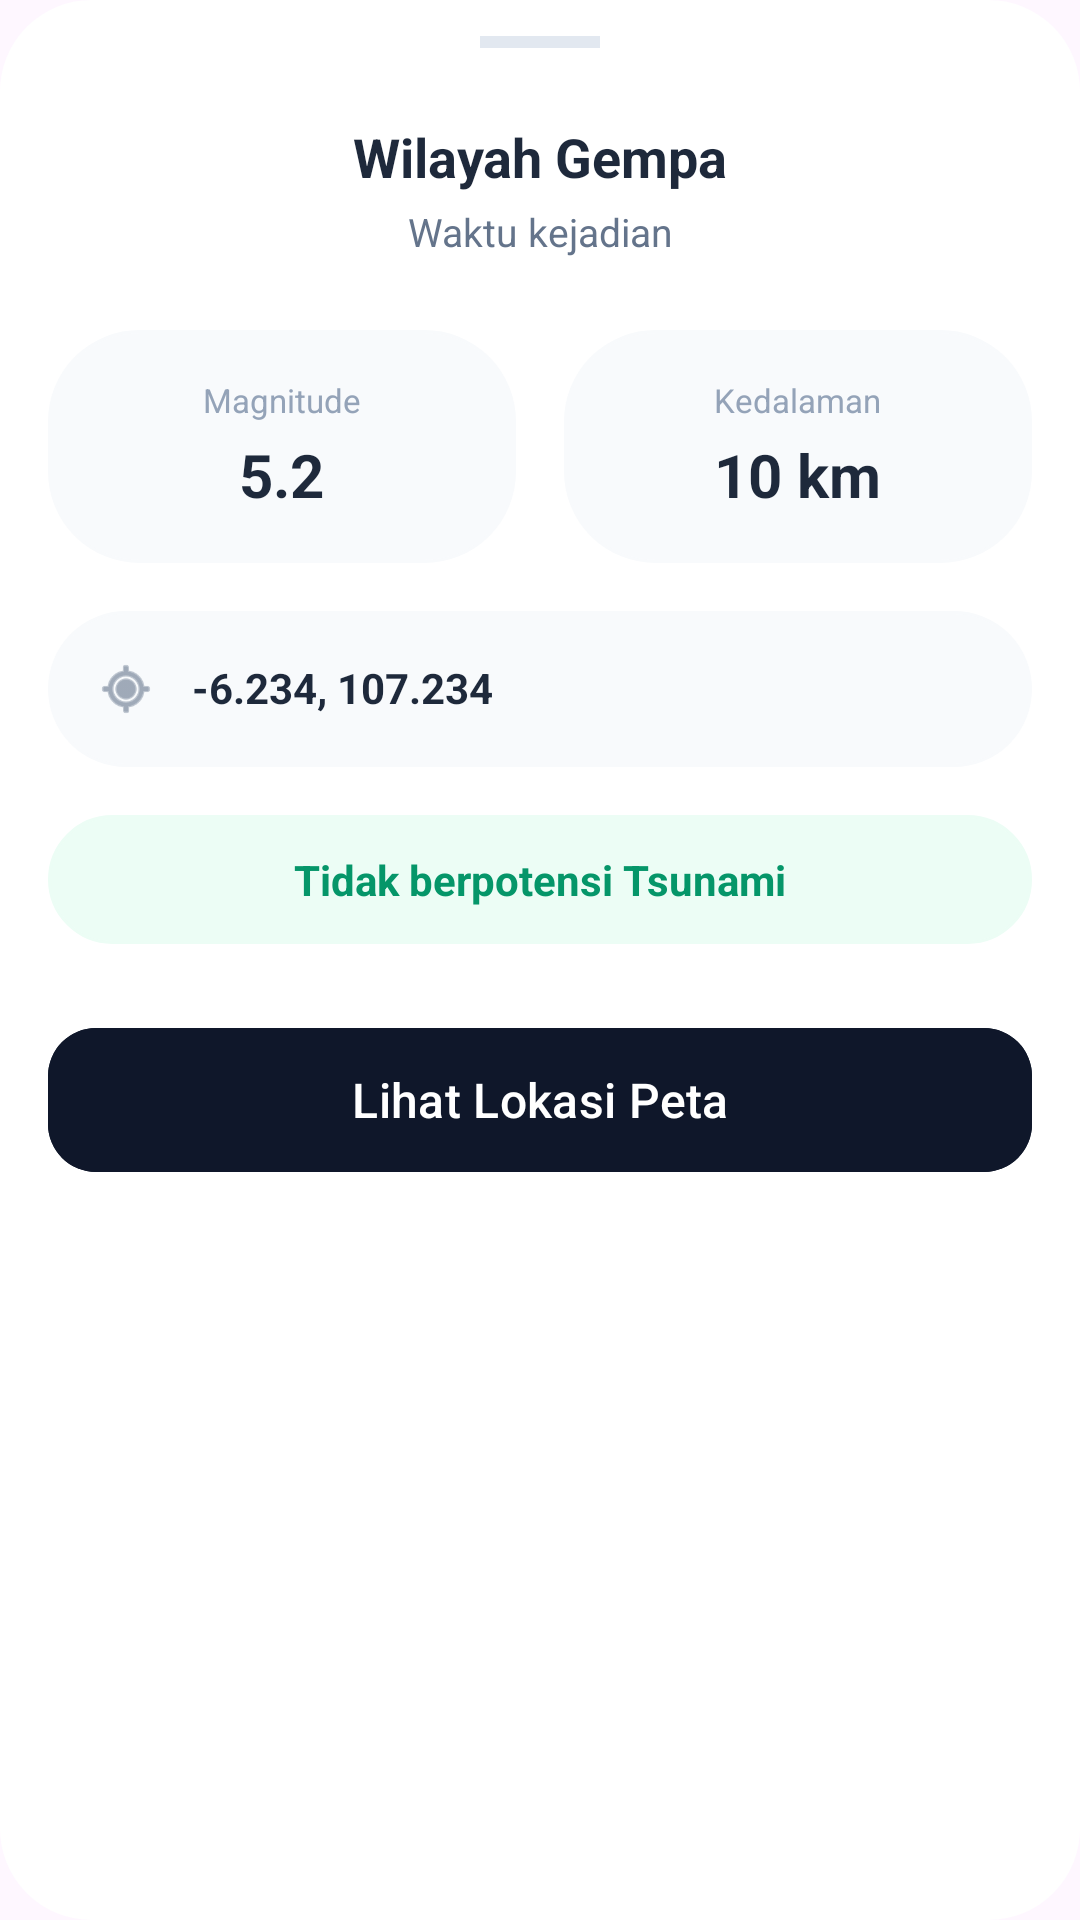

Write the Android layout XML for this screen, with the resource values it uses.
<!-- AndroidManifest.xml: application theme Theme.PetaGempaLeaflet -->
<!-- res/layout/layout_bottom_sheet_detail.xml -->
<?xml version="1.0" encoding="utf-8"?>
<LinearLayout xmlns:android="http://schemas.android.com/apk/res/android"
    xmlns:app="http://schemas.android.com/apk/res-auto"
    android:layout_width="match_parent"
    android:layout_height="wrap_content"
    android:orientation="vertical"
    android:background="@drawable/bg_rounded_nav"
    android:backgroundTint="@color/white"
    android:paddingBottom="24dp">

    
    <View
        android:layout_width="40dp"
        android:layout_height="4dp"
        android:background="#E2E8F0"
        android:layout_gravity="center_horizontal"
        android:layout_marginTop="12dp"
        android:layout_marginBottom="24dp"/>

    <TextView
        android:id="@+id/sheetWilayah"
        android:layout_width="match_parent"
        android:layout_height="wrap_content"
        android:text="Wilayah Gempa"
        android:textSize="18sp"
        android:textStyle="bold"
        android:textColor="@color/text_primary"
        android:gravity="center"
        android:layout_marginHorizontal="24dp"/>

    <TextView
        android:id="@+id/sheetTime"
        android:layout_width="match_parent"
        android:layout_height="wrap_content"
        android:text="Waktu kejadian"
        android:textSize="13sp"
        android:textColor="@color/text_secondary"
        android:gravity="center"
        android:layout_marginTop="4dp"
        android:layout_marginHorizontal="24dp"/>

    
    <LinearLayout
        android:layout_width="match_parent"
        android:layout_height="wrap_content"
        android:orientation="horizontal"
        android:layout_marginTop="24dp"
        android:layout_marginHorizontal="16dp"
        android:baselineAligned="false">

        
        <LinearLayout
            android:layout_width="0dp"
            android:layout_height="wrap_content"
            android:layout_weight="1"
            android:orientation="vertical"
            android:gravity="center"
            android:background="@drawable/bg_rounded_nav"
            android:backgroundTint="#F8FAFC"
            android:padding="16dp"
            android:layout_marginEnd="8dp">

            <TextView
                android:layout_width="wrap_content"
                android:layout_height="wrap_content"
                android:text="Magnitude"
                android:textSize="11sp"
                android:textColor="@color/text_tertiary"/>
            <TextView
                android:id="@+id/sheetMag"
                android:layout_width="wrap_content"
                android:layout_height="wrap_content"
                android:text="5.2"
                android:textSize="20sp"
                android:textStyle="bold"
                android:textColor="@color/text_primary"
                android:layout_marginTop="4dp"/>
        </LinearLayout>

        
        <LinearLayout
            android:layout_width="0dp"
            android:layout_height="wrap_content"
            android:layout_weight="1"
            android:orientation="vertical"
            android:gravity="center"
            android:background="@drawable/bg_rounded_nav"
            android:backgroundTint="#F8FAFC"
            android:padding="16dp"
            android:layout_marginStart="8dp">

            <TextView
                android:layout_width="wrap_content"
                android:layout_height="wrap_content"
                android:text="Kedalaman"
                android:textSize="11sp"
                android:textColor="@color/text_tertiary"/>
            <TextView
                android:id="@+id/sheetDepth"
                android:layout_width="wrap_content"
                android:layout_height="wrap_content"
                android:text="10 km"
                android:textSize="20sp"
                android:textStyle="bold"
                android:textColor="@color/text_primary"
                android:layout_marginTop="4dp"/>
        </LinearLayout>

    </LinearLayout>

    <LinearLayout
        android:layout_width="match_parent"
        android:layout_height="wrap_content"
        android:orientation="horizontal"
        android:padding="16dp"
        android:layout_marginHorizontal="16dp"
        android:layout_marginTop="16dp"
        android:background="@drawable/bg_rounded_nav"
        android:backgroundTint="#F8FAFC">

        <ImageView
            android:layout_width="20dp"
            android:layout_height="20dp"
            android:src="@android:drawable/ic_menu_mylocation"
            app:tint="@color/text_secondary"/>

        <TextView
            android:id="@+id/sheetCoords"
            android:layout_width="wrap_content"
            android:layout_height="wrap_content"
            android:text="-6.234, 107.234"
            android:layout_marginStart="12dp"
            android:textColor="@color/text_primary"
            android:textStyle="bold"/>
    </LinearLayout>

    <TextView
        android:id="@+id/sheetPotensi"
        android:layout_width="match_parent"
        android:layout_height="wrap_content"
        android:text="Tidak berpotensi Tsunami"
        android:padding="12dp"
        android:gravity="center"
        android:layout_marginHorizontal="16dp"
        android:layout_marginTop="16dp"
        android:background="@drawable/bg_rounded_nav"
        android:backgroundTint="#ECFDF5"
        android:textColor="#059669"
        android:textStyle="bold"/>

    <Button
        android:id="@+id/btnSeeOnMap"
        android:layout_width="match_parent"
        android:layout_height="56dp"
        android:text="Lihat Lokasi Peta"
        android:layout_marginHorizontal="16dp"
        android:layout_marginTop="24dp"
        android:backgroundTint="@color/brand_dark"
        app:cornerRadius="16dp"
        android:textColor="@color/white"
        android:textAllCaps="false"
        android:textSize="16sp"/>

</LinearLayout>
<!-- resources referenced by this layout -->
<resources>
  <color name="brand_dark">#0F172A</color>
  <color name="text_primary">#1E293B</color>
  <color name="text_secondary">#64748B</color>
  <color name="text_tertiary">#94A3B8</color>
  <color name="white">#FFFFFFFF</color>
  <!-- drawable bg_rounded_nav (drawable) -->
  <?xml version="1.0" encoding="utf-8"?>
  <shape xmlns:android="http://schemas.android.com/apk/res/android">
      <solid android:color="#FFFFFF"/>
      <corners android:radius="30dp"/>
      <stroke android:width="1dp" android:color="#F1F5F9"/>
  </shape>
  <style name="Theme.PetaGempaLeaflet" parent="Base.Theme.PetaGempaLeaflet" />
  <style name="Base.Theme.PetaGempaLeaflet" parent="Theme.Material3.DayNight.NoActionBar">
          
          
      </style>
</resources>
